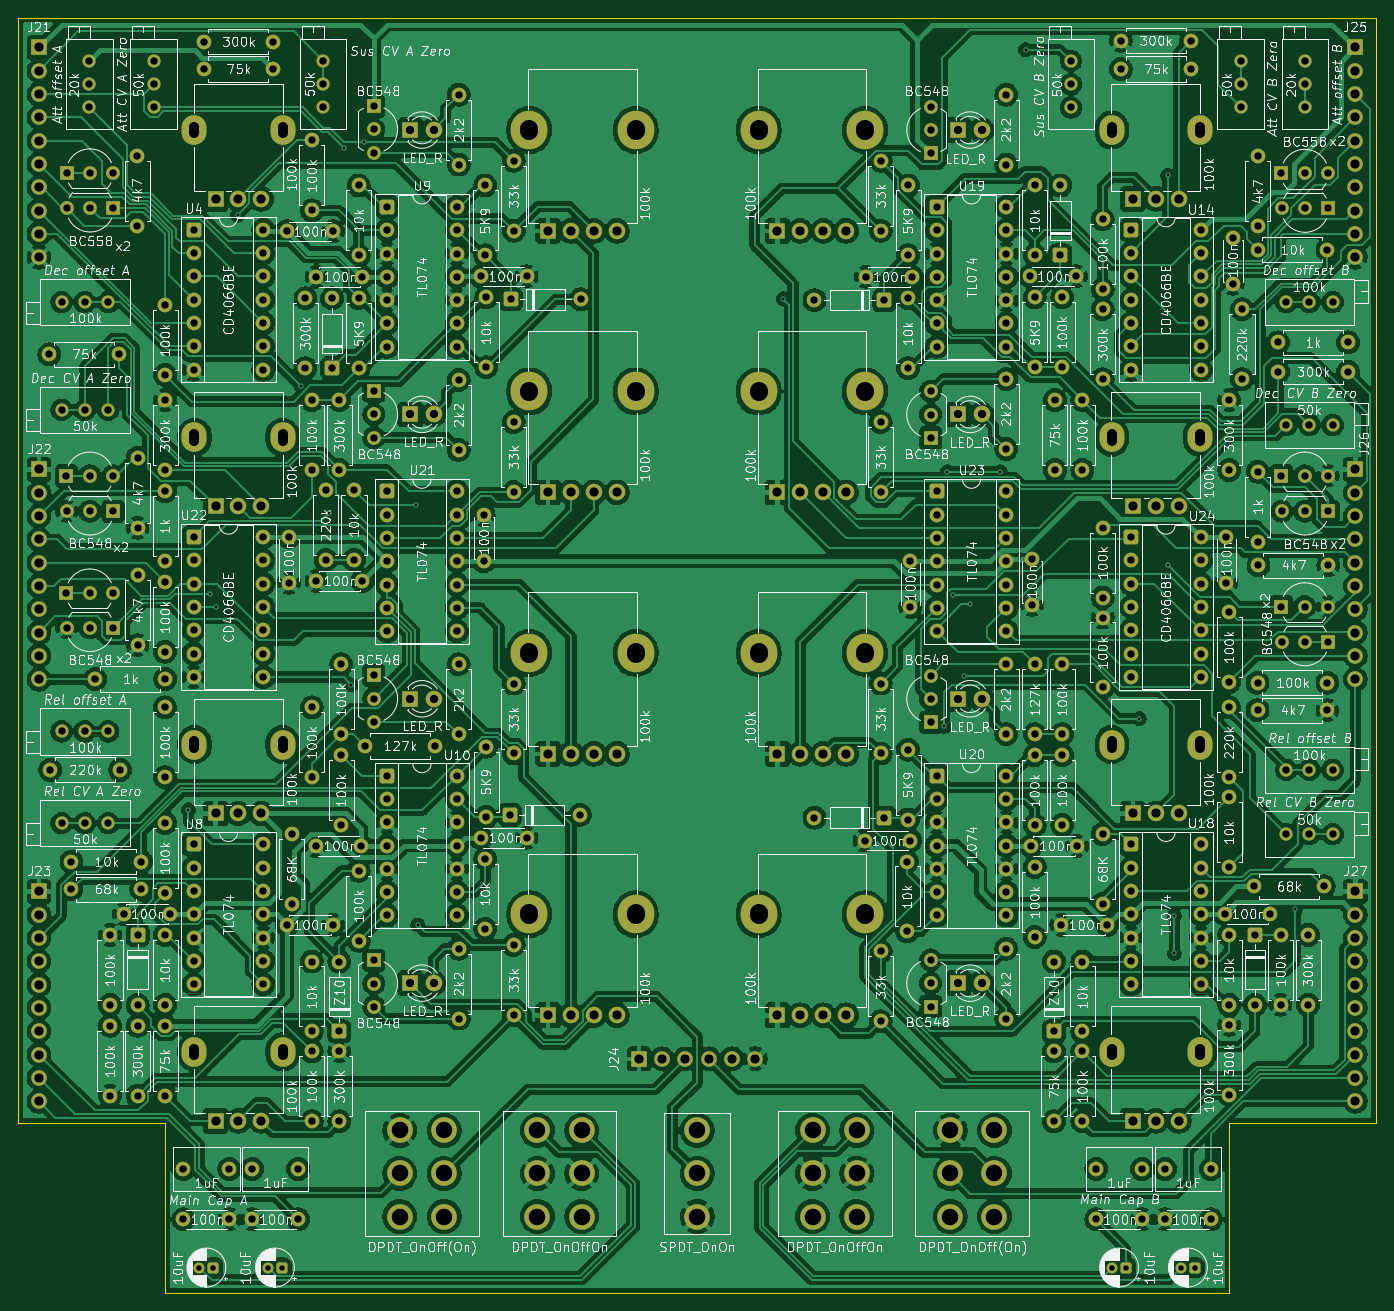
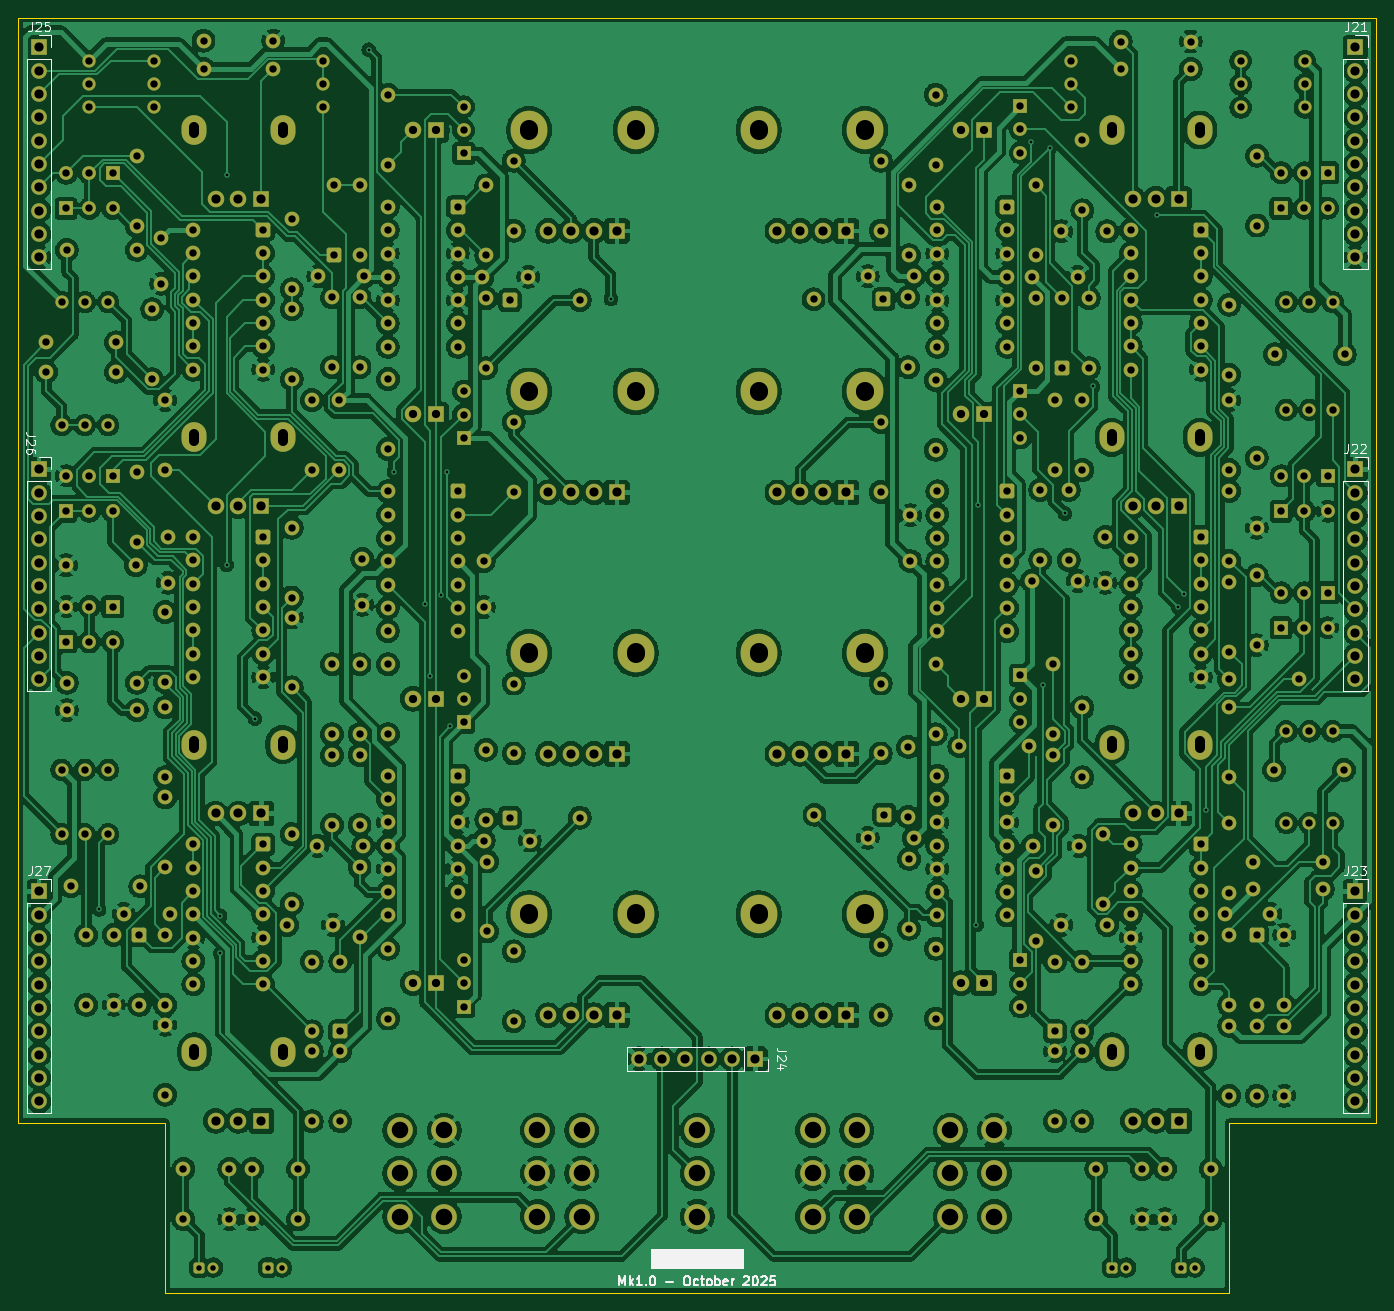
Circuit board: 11 layer files. Board 148.0 x 139.0 mm.
- bottom_copper: DMH_VCEG_PCB_2-B_Cu.gbl (920049 bytes)
- bottom_mask: DMH_VCEG_PCB_2-B_Mask.gbs (25959 bytes)
- paste: DMH_VCEG_PCB_2-B_Paste.gbp (454 bytes)
- bottom_silk: DMH_VCEG_PCB_2-B_Silkscreen.gbo (45796 bytes)
- outline: DMH_VCEG_PCB_2-Edge_Cuts.gm1 (888 bytes)
- top_copper: DMH_VCEG_PCB_2-F_Cu.gtl (959095 bytes)
- top_mask: DMH_VCEG_PCB_2-F_Mask.gts (25959 bytes)
- paste: DMH_VCEG_PCB_2-F_Paste.gtp (454 bytes)
- top_silk: DMH_VCEG_PCB_2-F_Silkscreen.gto (680998 bytes)
- drill: DMH_VCEG_PCB_2-NPTH.drl (269 bytes)
- drill: DMH_VCEG_PCB_2-PTH.drl (12700 bytes)

=== bottom_copper: DMH_VCEG_PCB_2-B_Cu.gbl (920049 bytes, source omitted) ===
=== bottom_mask: DMH_VCEG_PCB_2-B_Mask.gbs (25959 bytes, source omitted) ===
=== paste: DMH_VCEG_PCB_2-B_Paste.gbp ===
%TF.GenerationSoftware,KiCad,Pcbnew,9.0.4*%
%TF.CreationDate,2025-10-04T20:02:18+02:00*%
%TF.ProjectId,DMH_VCEG_PCB_2,444d485f-5643-4454-975f-5043425f322e,1*%
%TF.SameCoordinates,Original*%
%TF.FileFunction,Paste,Bot*%
%TF.FilePolarity,Positive*%
%FSLAX46Y46*%
G04 Gerber Fmt 4.6, Leading zero omitted, Abs format (unit mm)*
G04 Created by KiCad (PCBNEW 9.0.4) date 2025-10-04 20:02:18*
%MOMM*%
%LPD*%
G01*
G04 APERTURE LIST*
G04 APERTURE END LIST*
M02*

=== bottom_silk: DMH_VCEG_PCB_2-B_Silkscreen.gbo (45796 bytes, source omitted) ===
=== outline: DMH_VCEG_PCB_2-Edge_Cuts.gm1 ===
%TF.GenerationSoftware,KiCad,Pcbnew,9.0.4*%
%TF.CreationDate,2025-10-04T20:02:18+02:00*%
%TF.ProjectId,DMH_VCEG_PCB_2,444d485f-5643-4454-975f-5043425f322e,1*%
%TF.SameCoordinates,Original*%
%TF.FileFunction,Profile,NP*%
%FSLAX46Y46*%
G04 Gerber Fmt 4.6, Leading zero omitted, Abs format (unit mm)*
G04 Created by KiCad (PCBNEW 9.0.4) date 2025-10-04 20:02:18*
%MOMM*%
%LPD*%
G01*
G04 APERTURE LIST*
%TA.AperFunction,Profile*%
%ADD10C,0.050000*%
%TD*%
G04 APERTURE END LIST*
D10*
X174000000Y-42500000D02*
X174000000Y-163000000D01*
X158000000Y-181500000D02*
X42000000Y-181500000D01*
X158000000Y-163000000D02*
X158000000Y-181500000D01*
X26000000Y-42500000D02*
X174000000Y-42500000D01*
X42000000Y-181500000D02*
X42000000Y-163000000D01*
X26000000Y-163000000D02*
X26000000Y-42500000D01*
X174000000Y-163000000D02*
X158000000Y-163000000D01*
X42000000Y-163000000D02*
X26000000Y-163000000D01*
M02*

=== top_copper: DMH_VCEG_PCB_2-F_Cu.gtl (959095 bytes, source omitted) ===
=== top_mask: DMH_VCEG_PCB_2-F_Mask.gts (25959 bytes, source omitted) ===
=== paste: DMH_VCEG_PCB_2-F_Paste.gtp ===
%TF.GenerationSoftware,KiCad,Pcbnew,9.0.4*%
%TF.CreationDate,2025-10-04T20:02:18+02:00*%
%TF.ProjectId,DMH_VCEG_PCB_2,444d485f-5643-4454-975f-5043425f322e,1*%
%TF.SameCoordinates,Original*%
%TF.FileFunction,Paste,Top*%
%TF.FilePolarity,Positive*%
%FSLAX46Y46*%
G04 Gerber Fmt 4.6, Leading zero omitted, Abs format (unit mm)*
G04 Created by KiCad (PCBNEW 9.0.4) date 2025-10-04 20:02:18*
%MOMM*%
%LPD*%
G01*
G04 APERTURE LIST*
G04 APERTURE END LIST*
M02*

=== top_silk: DMH_VCEG_PCB_2-F_Silkscreen.gto (680998 bytes, source omitted) ===
=== drill: DMH_VCEG_PCB_2-NPTH.drl ===
M48
; DRILL file {KiCad 9.0.4} date 2025-10-04T20:02:20+0200
; FORMAT={-:-/ absolute / metric / decimal}
; #@! TF.CreationDate,2025-10-04T20:02:20+02:00
; #@! TF.GenerationSoftware,Kicad,Pcbnew,9.0.4
; #@! TF.FileFunction,NonPlated,1,2,NPTH
FMAT,2
METRIC
%
G90
G05
M30

=== drill: DMH_VCEG_PCB_2-PTH.drl (12700 bytes, source omitted) ===
